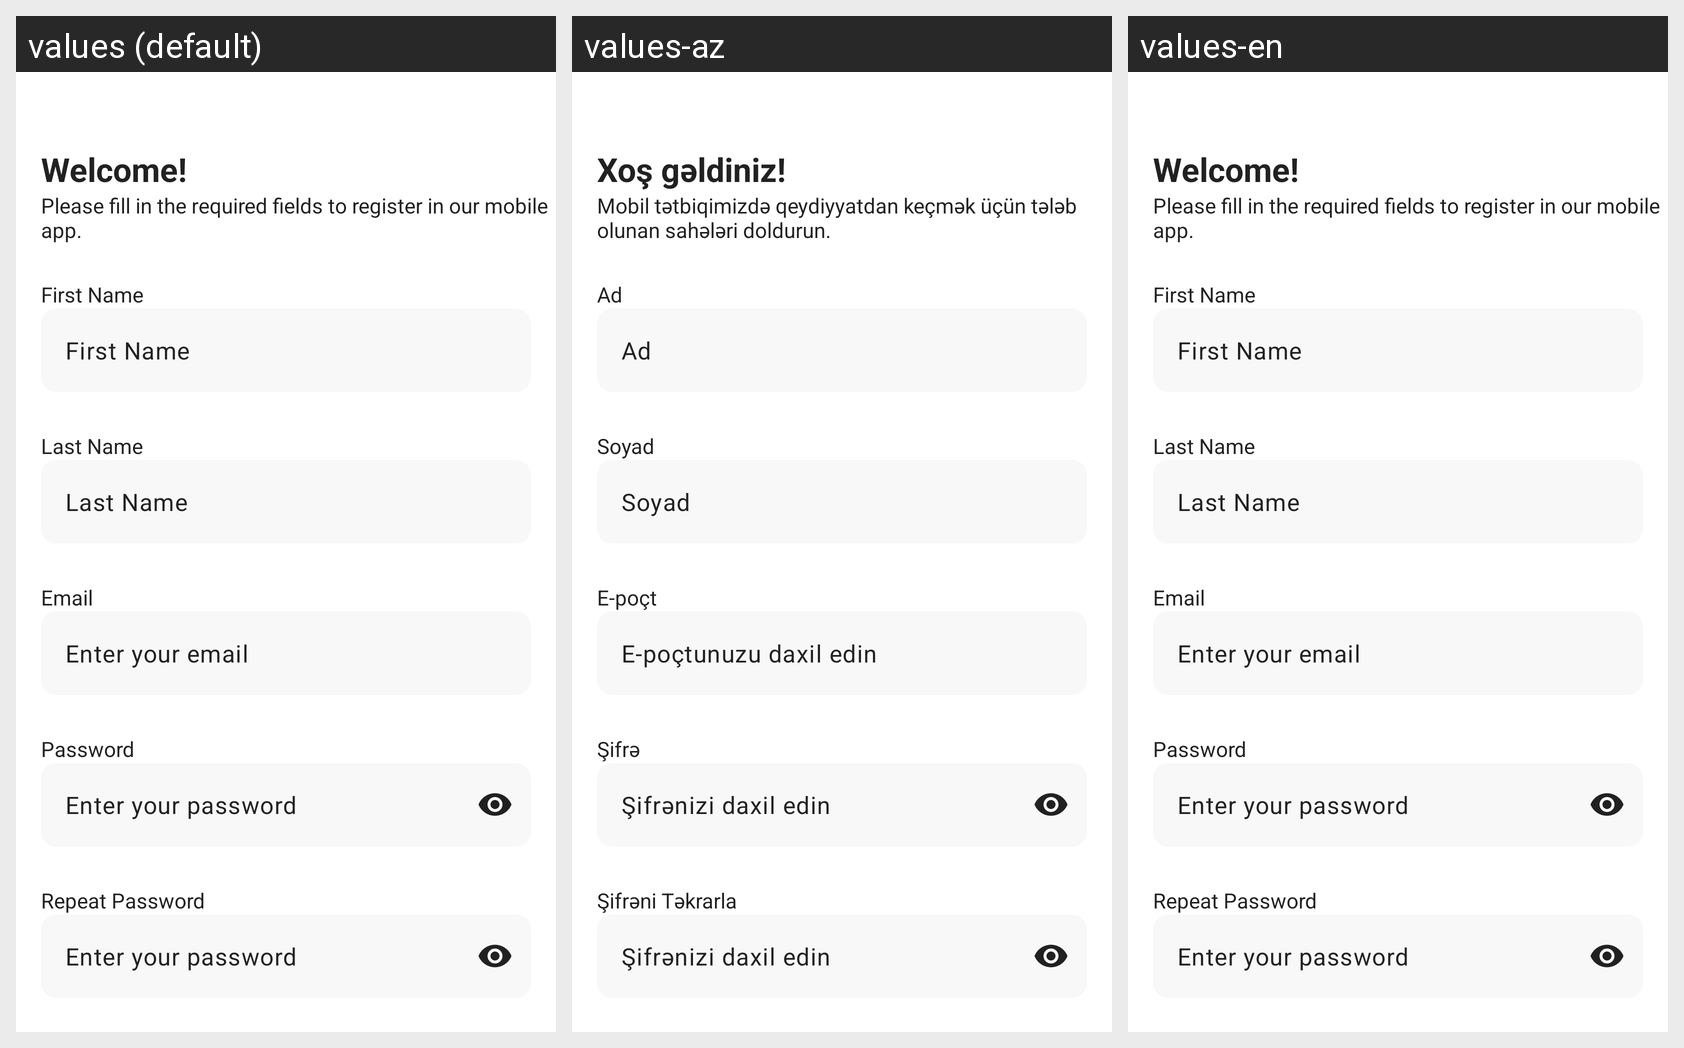

Translations of the strings shown on this Android screen, per locale in the grid:
Android screen res/layout/fragment_registration.xml rendered under 3 locales, left to right: values (default), values-az, values-en. Device: Nexus 5 (rendered at 1080×1920; each locale shown at half size, 540×960, under a caption strip naming it); theme Theme.Music.
Strings drawn on this screen, with the default value and each locale's value (text and hints the layout hard-codes, and strings that could not be matched under every locale, appear in the picture but are not listed):

welcome
  values: Welcome!
  values-az: Xoş gəldiniz!
  values-en: Welcome!

please_fill_fields_register
  values: Please fill in the required fields to register in our mobile app.
  values-az: Mobil tətbiqimizdə qeydiyyatdan keçmək üçün tələb olunan sahələri doldurun.
  values-en: Please fill in the required fields to register in our mobile app.

email
  values: Email
  values-az: E-poçt
  values-en: Email

password
  values: Password
  values-az: Şifrə
  values-en: Password

repeat_password
  values: Repeat Password
  values-az: Şifrəni Təkrarla
  values-en: Repeat Password

first_name
  values: First Name
  values-az: Ad
  values-en: First Name  [not translated; the default value is used]

last_name
  values: Last Name
  values-az: Soyad
  values-en: Last Name  [not translated; the default value is used]

email_hint
  values: Enter your email
  values-az: E-poçtunuzu daxil edin
  values-en: Enter your email

password_hint
  values: Enter your password
  values-az: Şifrənizi daxil edin
  values-en: Enter your password
